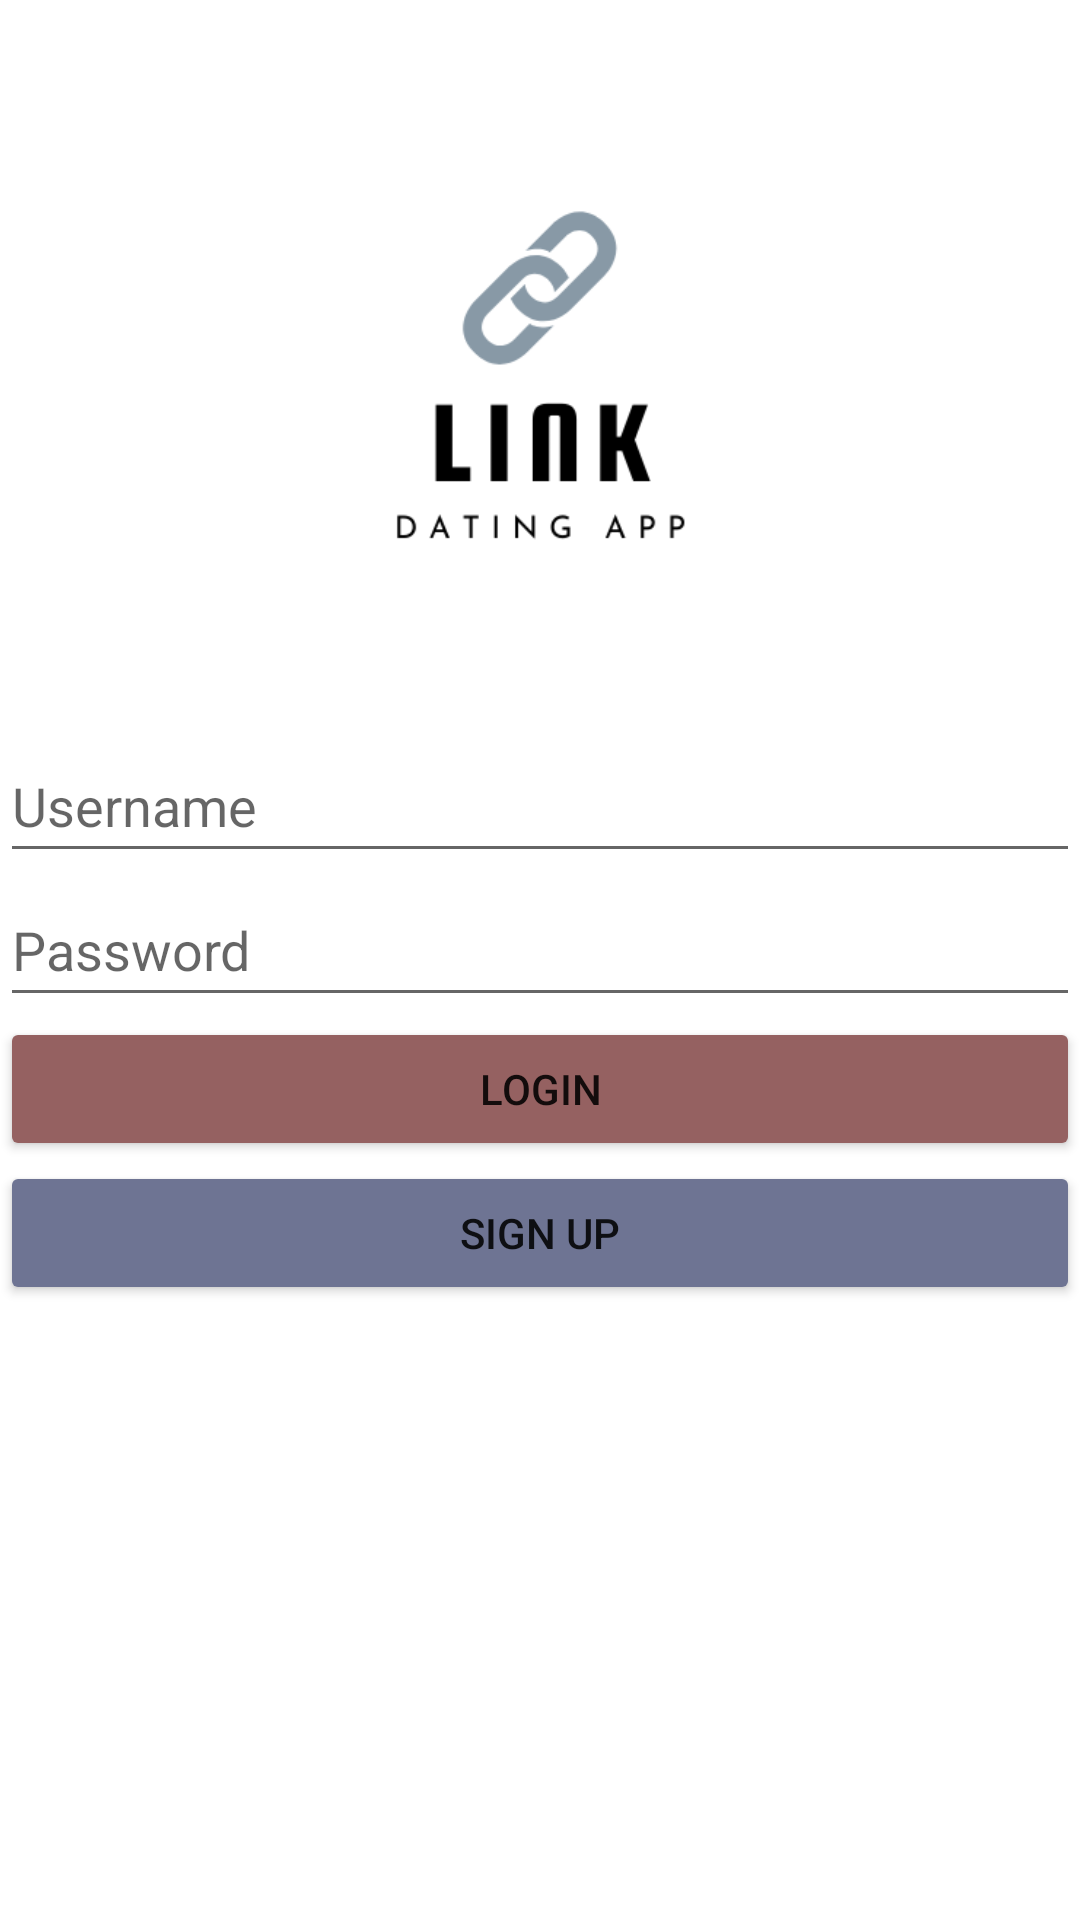

Android layout source for this screen:
<!-- AndroidManifest.xml: application theme Theme.LinkDatingApp -->
<!-- res/layout/activity_login.xml -->
<?xml version="1.0" encoding="utf-8"?>
<LinearLayout xmlns:android="http://schemas.android.com/apk/res/android"
    xmlns:app="http://schemas.android.com/apk/res-auto"
    xmlns:tools="http://schemas.android.com/tools"
    android:layout_width="match_parent"
    android:layout_height="match_parent"
    android:layout_margin="16dp"
    android:background="@color/black"
    android:backgroundTint="@color/white"
    android:orientation="vertical">

    <ImageView
        android:id="@+id/imageView"
        android:layout_width="match_parent"
        android:layout_height="243dp"
        app:srcCompat="@drawable/link"
        tools:srcCompat="@drawable/link" />

    <EditText
        android:id="@+id/etUsername"
        android:layout_width="match_parent"
        android:layout_height="wrap_content"
        android:ems="10"
        android:hint="Username"
        android:inputType="textPersonName"
        android:minHeight="48dp" />

    <EditText
        android:id="@+id/etPassword"
        android:layout_width="match_parent"
        android:layout_height="wrap_content"
        android:ems="10"
        android:hint="Password"
        android:inputType="textPassword"
        android:minHeight="48dp" />

    <Button
        android:id="@+id/btnLogin"
        android:layout_width="match_parent"
        android:layout_height="wrap_content"
        android:backgroundTint="#956161"
        android:text="Login" />

    <Button
        android:id="@+id/btnSignup"
        android:layout_width="match_parent"
        android:layout_height="wrap_content"
        android:backgroundTint="#6E7493"
        android:text="Sign Up" />
</LinearLayout>
<!-- resources referenced by this layout -->
<resources>
  <!-- drawable link: png bitmap (drawable, 11731 bytes) -->
  <style name="Theme.LinkDatingApp" parent="Theme.MaterialComponents.DayNight.DarkActionBar">
          
          <item name="colorPrimary">@color/purple_500</item>
          <item name="colorPrimaryVariant">@color/purple_700</item>
          <item name="colorOnPrimary">@color/white</item>
          
          <item name="colorSecondary">@color/teal_200</item>
          <item name="colorSecondaryVariant">@color/teal_700</item>
          <item name="colorOnSecondary">@color/black</item>
          
          <item name="android:statusBarColor" tools:targetApi="l">?attr/colorPrimaryVariant</item>
          
      </style>
  <!-- not gathered from this repository: default colours our renderer supplied (Android Studio template values) -->
  <color name="purple_500">#FF6200EE</color>
  <color name="purple_700">#FF3700B3</color>
  <color name="teal_200">#FF03DAC5</color>
  <color name="teal_700">#FF018786</color>
  <color name="black">#FF000000</color>
  <color name="white">#FFFFFFFF</color>
</resources>
